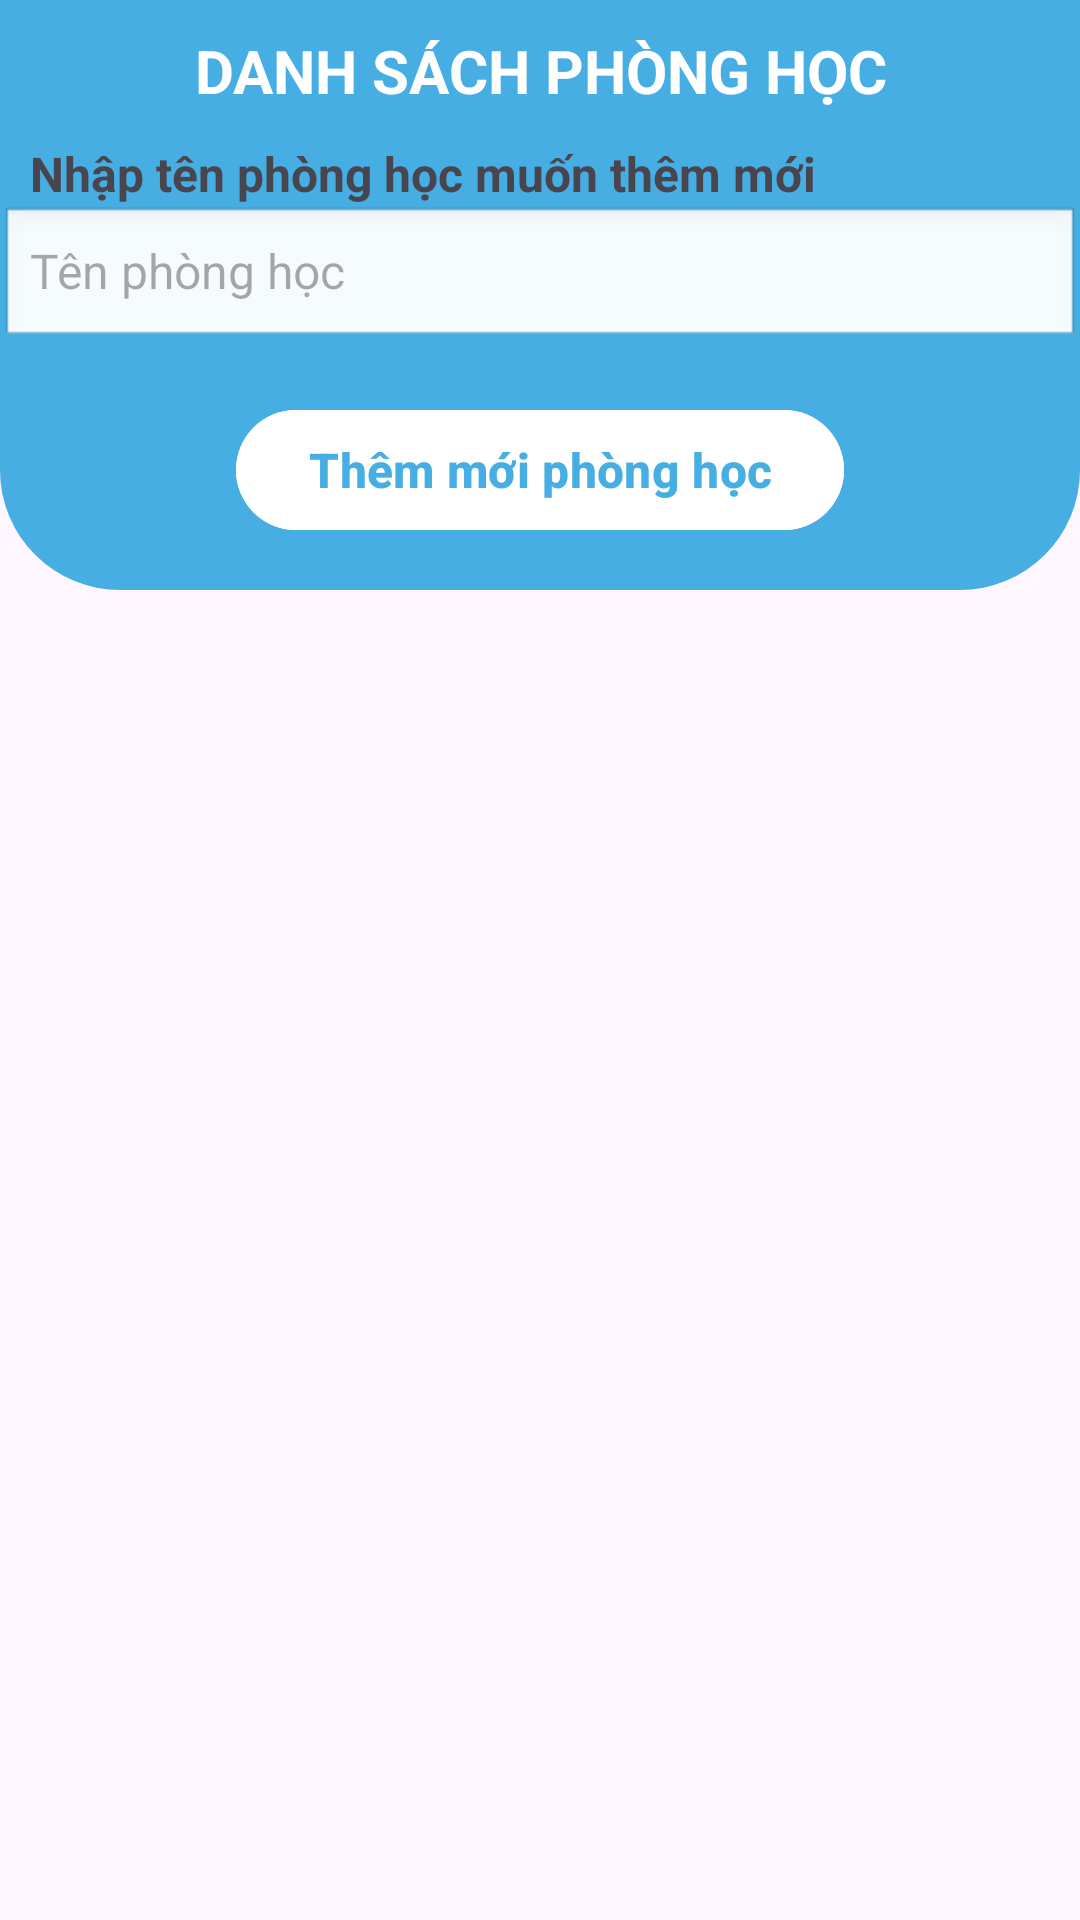

Produce the Android XML layout that renders to this screen, including the resource entries it uses.
<!-- AndroidManifest.xml: application theme Theme.QuanLyCSVC -->
<!-- res/layout/fragment_phong_hoc.xml -->
<?xml version="1.0" encoding="utf-8"?>
<LinearLayout xmlns:android="http://schemas.android.com/apk/res/android"
    xmlns:app="http://schemas.android.com/apk/res-auto"
    xmlns:tools="http://schemas.android.com/tools"
    android:layout_width="match_parent"
    android:layout_height="match_parent"
    android:orientation="vertical"
    tools:context=".ActivityInterface.ui.phonghoc.PhongHocFragment" >

    
    <LinearLayout
        android:layout_width="match_parent"
        android:layout_height="wrap_content"
        android:orientation="vertical"
        android:background="@drawable/rounded_background_blue"
        android:paddingBottom="16dp">

        
        <TextView
            android:id="@+id/textView2"
            android:layout_width="match_parent"
            android:layout_height="wrap_content"
            android:text="Danh sách phòng học"
            android:textAllCaps="true"
            android:textColor="@android:color/white"
            android:textSize="20sp"
            android:textStyle="bold"
            android:padding="10dp"
            android:gravity="center" />

        
        <TextView
            android:id="@+id/textView3"
            android:layout_width="match_parent"
            android:layout_height="wrap_content"
            android:text="Nhập tên phòng học muốn thêm mới"
            android:textStyle="bold"
            android:paddingRight="10dp"
            android:paddingLeft="10dp"
            android:textSize="16sp" />

        
        <EditText
            android:id="@+id/edttenphonghoc"
            android:layout_width="match_parent"
            android:layout_height="wrap_content"
            android:ems="10"
            android:inputType="text"
            android:hint="Tên phòng học"
            android:textSize="16sp"
            android:background="@android:drawable/edit_text"
            android:paddingRight="10dp"
            android:paddingLeft="10dp"
            android:textColor="#000000"
            android:layout_marginBottom="16dp"/>

        
        <Button
            android:id="@+id/btnaddnewphonghoc"
            android:layout_width="wrap_content"
            android:layout_height="wrap_content"
            android:text="Thêm mới phòng học"
            android:textColor="#46aee2"
            android:textSize="16sp"
            android:layout_gravity="center"
            android:backgroundTint="@color/white"
            android:textStyle="bold"/>

    </LinearLayout>

    
    <ListView
        android:id="@+id/lvADPhonghoc"
        android:layout_width="match_parent"
        android:layout_height="0dp"
        android:layout_weight="1"
        android:paddingTop="16dp"
        android:divider="@android:color/black"
        android:dividerHeight="0.5dp"/>

</LinearLayout>
<!-- resources referenced by this layout -->
<resources>
  <!-- drawable rounded_background_blue (drawable) -->
  <shape xmlns:android="http://schemas.android.com/apk/res/android">
      <solid android:color="#46aee2" />
      <corners android:topLeftRadius="0dp"
          android:topRightRadius="0dp"
          android:bottomLeftRadius="40dp"
          android:bottomRightRadius="40dp" />
  </shape>
  <style name="Theme.QuanLyCSVC" parent="Base.Theme.QuanLyCSVC" />
  <style name="Base.Theme.QuanLyCSVC" parent="Theme.Material3.DayNight.NoActionBar">
          
          
      </style>
  <!-- not gathered from this repository: default colours our renderer supplied (Android Studio template values) -->
  <color name="white">#FFFFFFFF</color>
</resources>
